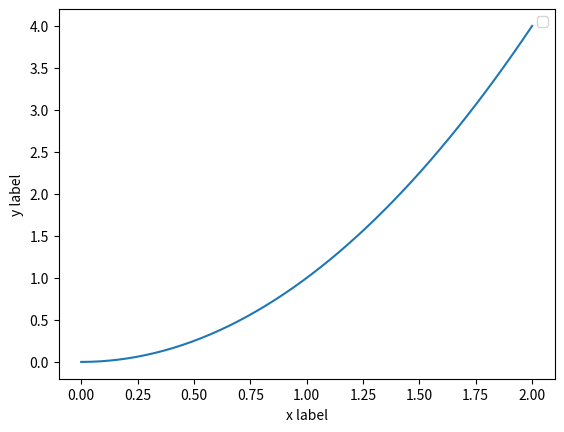

Recreate this plot in Python.
# -*- encoding: utf-8 -*-
'''
@File    :   demo01.py
@Time    :   2023/01/05 10:27:51
@Author  :   jolly 
@Version :   python3.8
@Contact :   jmlw8023@163.com
@Reference_Linking  :
'''

# import packets
import numpy as np
import matplotlib.pyplot as plt


# 从0 ~ 2 中，抽取50个点 
x = np.linspace(0, 2, 50)

# 
plt.plot(x, x**2)

# x 轴 和y轴
plt.xlabel('x label')
plt.ylabel('y label')
# 图例
plt.legend()

plt.show()
